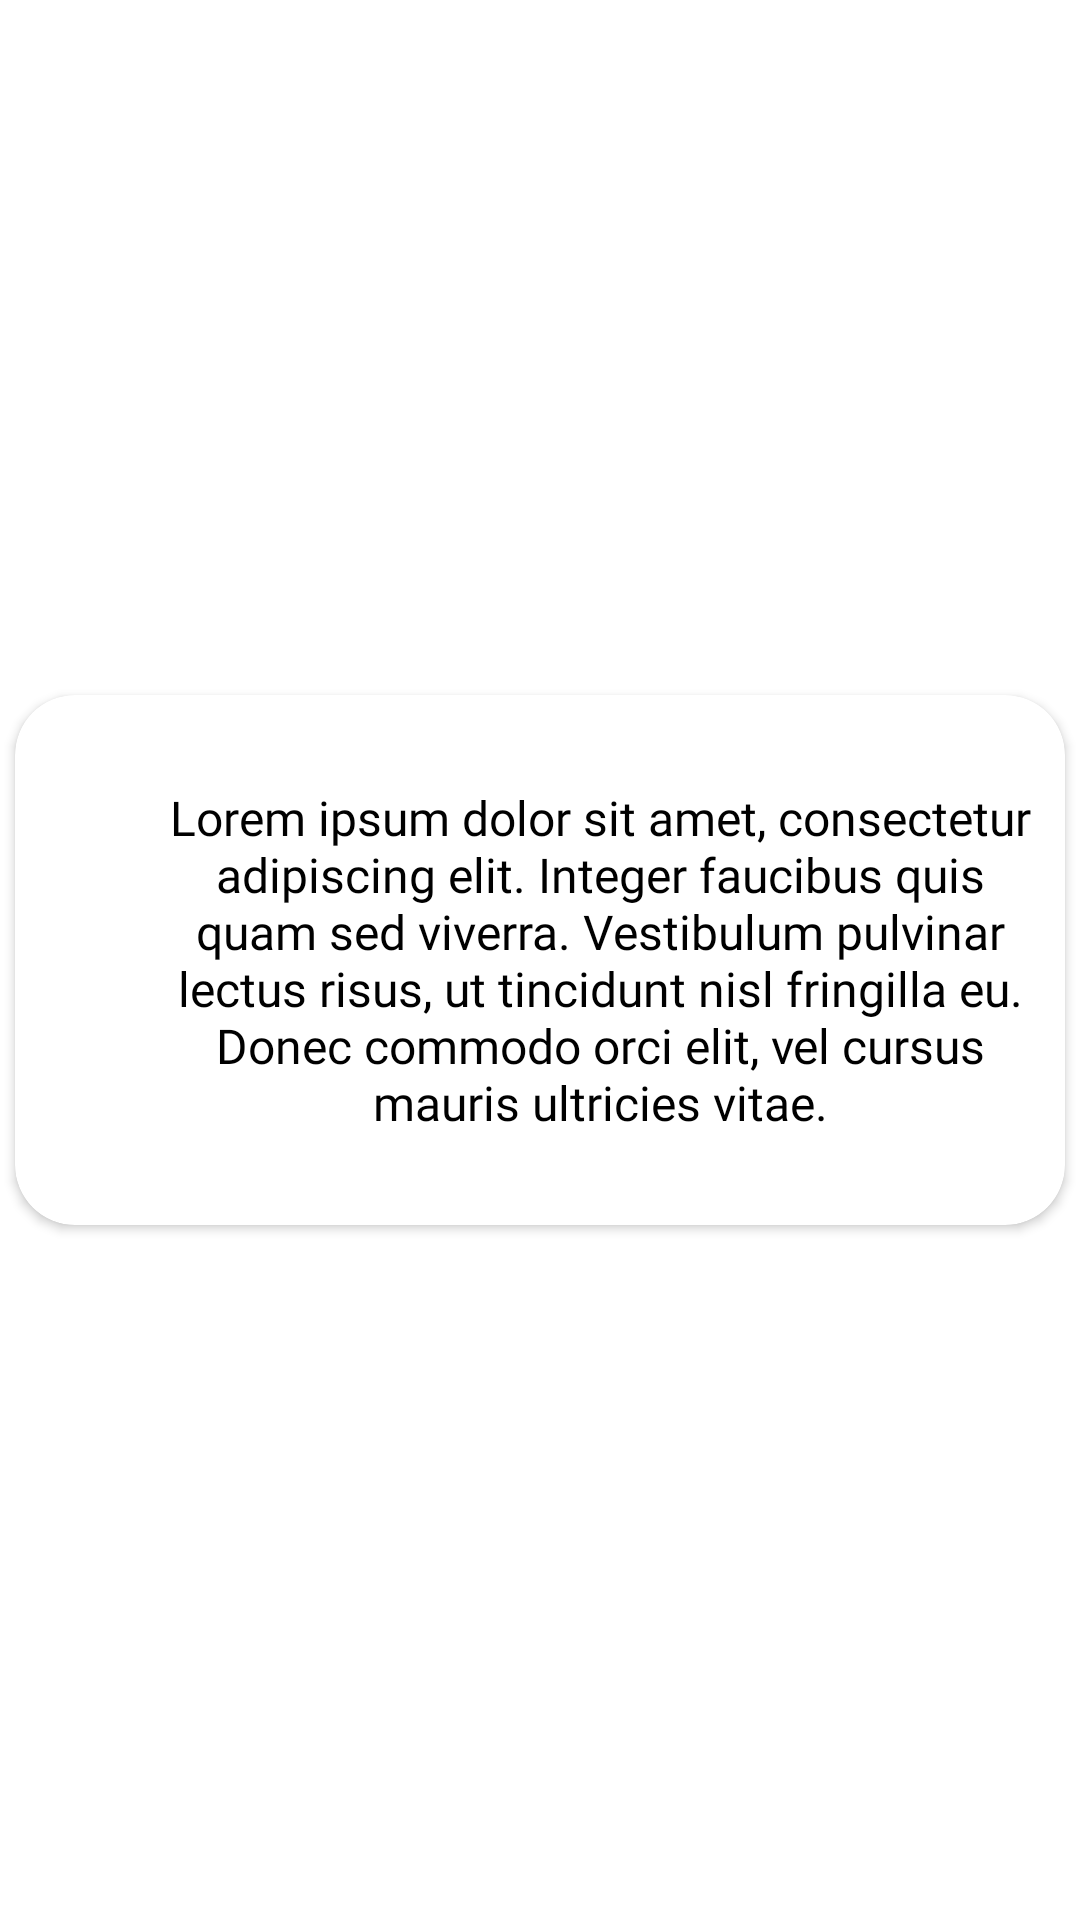

Produce the Android XML layout that renders to this screen, including the resource entries it uses.
<!-- AndroidManifest.xml: application theme Theme.MiusApp -->
<!-- res/layout/rv_item_detail.xml -->
<?xml version="1.0" encoding="utf-8"?>
<androidx.constraintlayout.widget.ConstraintLayout xmlns:android="http://schemas.android.com/apk/res/android"
    xmlns:app="http://schemas.android.com/apk/res-auto"
    xmlns:tools="http://schemas.android.com/tools"
    android:layout_width="match_parent"
    android:layout_height="wrap_content">

    <androidx.cardview.widget.CardView
        android:layout_width="0dp"
        android:layout_height="wrap_content"
        android:layout_marginStart="5dp"
        android:layout_marginTop="5dp"
        android:layout_marginEnd="5dp"
        android:layout_marginBottom="5dp"
        app:cardCornerRadius="20dp"
        app:layout_constraintBottom_toBottomOf="parent"
        app:layout_constraintEnd_toEndOf="parent"
        app:layout_constraintStart_toStartOf="parent"
        app:layout_constraintTop_toTopOf="parent">

        <androidx.constraintlayout.widget.ConstraintLayout
            android:layout_width="match_parent"
            android:layout_height="wrap_content">

            <TextView
                android:id="@+id/tv_nav_detail_row_num"
                android:layout_width="40dp"
                android:layout_height="0dp"
                android:background="@drawable/orange_left_side"
                android:gravity="center"
                android:text="1"
                android:textColor="@color/white"
                android:textSize="22sp"
                app:layout_constraintBottom_toBottomOf="parent"
                app:layout_constraintStart_toStartOf="parent"
                app:layout_constraintTop_toTopOf="parent" />

            <TextView
                android:id="@+id/tv_nav_detail_row_desc"
                android:layout_width="0dp"
                android:layout_height="wrap_content"
                android:layout_marginStart="10dp"
                android:layout_marginTop="10dp"
                android:layout_marginEnd="10dp"
                android:layout_marginBottom="10dp"
                android:fontFamily="@font/montserrat_medium"
                android:gravity="center"
                android:paddingTop="20dp"
                android:paddingBottom="20dp"
                android:text="Lorem ipsum dolor sit amet, consectetur adipiscing elit. Integer faucibus quis quam sed viverra. Vestibulum pulvinar lectus risus, ut tincidunt nisl fringilla eu. Donec commodo orci elit, vel cursus mauris ultricies vitae."
                android:textColor="@color/black"
                android:textSize="16sp"
                app:layout_constraintBottom_toBottomOf="parent"
                app:layout_constraintEnd_toEndOf="parent"
                app:layout_constraintStart_toEndOf="@+id/tv_nav_detail_row_num"
                app:layout_constraintTop_toTopOf="parent" />
        </androidx.constraintlayout.widget.ConstraintLayout>

    </androidx.cardview.widget.CardView>
</androidx.constraintlayout.widget.ConstraintLayout>
<!-- resources referenced by this layout -->
<resources>
  <color name="black">#FF000000</color>
  <color name="white">#FFFFFFFF</color>
  <style name="Theme.MiusApp" parent="Theme.MaterialComponents.DayNight.DarkActionBar">
          
          <item name="colorPrimary">@color/purple_500</item>
          <item name="colorPrimaryVariant">@color/purple_700</item>
          <item name="colorOnPrimary">@color/white</item>
          
          <item name="colorSecondary">@color/teal_200</item>
          <item name="colorSecondaryVariant">@color/teal_700</item>
          <item name="colorOnSecondary">@color/black</item>
          
          <item name="android:statusBarColor" tools:targetApi="l">?attr/colorPrimaryVariant</item>
          
          <item name="windowNoTitle">true</item>
          <item name="android:windowAnimationStyle">@style/CustomActivityAnimation</item>
      </style>
  <color name="purple_500">#FF6200EE</color>
  <color name="purple_700">#FF3700B3</color>
  <color name="teal_200">#FF03DAC5</color>
  <color name="teal_700">#FF018786</color>
  <style name="CustomActivityAnimation" parent="@android:style/Animation.Activity">
          <item name="android:activityOpenEnterAnimation">@anim/slide_in_right</item>
          <item name="android:activityOpenExitAnimation">@anim/slide_out_left</item>
          <item name="android:activityCloseEnterAnimation">@anim/slide_in_left</item>
          <item name="android:activityCloseExitAnimation">@anim/slide_out_right</item>
      </style>
</resources>
